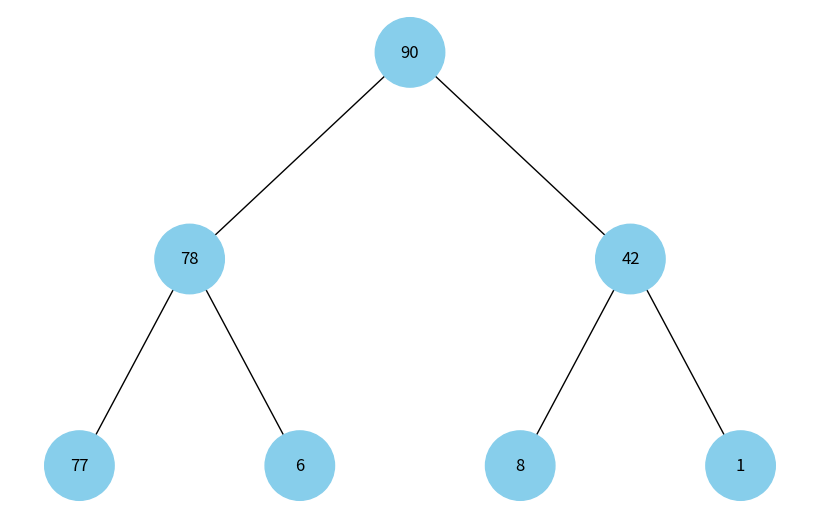

Write the Python code that produced this figure.
import uuid

import networkx as nx
import matplotlib.pyplot as plt


class Node:
    def __init__(self, key, color="skyblue"):
        self.left = None
        self.right = None
        self.val = key
        self.color = color  # Додатковий аргумент для зберігання кольору вузла
        self.id = str(uuid.uuid4())  # Свій ідентифікатор для кожного вузла


def add_edges(graph, node, pos, x=0, y=0, layer=1):
    if node is not None:
        # Використання id та збереження значення вузла
        graph.add_node(node.id, color=node.color, label=node.val)
        if node.left:
            graph.add_edge(node.id, node.left.id)
            left_n = x - 1 / 2 ** layer
            pos[node.left.id] = (left_n, y - 1)
            left_n = add_edges(graph, node.left, pos, x=left_n, y=y - 1,
                               layer=layer + 1)
        if node.right:
            graph.add_edge(node.id, node.right.id)
            right_n = x + 1 / 2 ** layer
            pos[node.right.id] = (right_n, y - 1)
            right_n = add_edges(graph, node.right, pos, x=right_n, y=y - 1,
                                layer=layer + 1)
    return graph


def draw_heap(heap_root):
    heap = nx.DiGraph()
    pos = {heap_root.id: (0, 0)}
    heap = add_edges(heap, heap_root, pos)

    colors = [node[1]['color'] for node in heap.nodes(data=True)]
    # Використання значення вузла для міток
    labels = {node[0]: node[1]['label'] for node in heap.nodes(data=True)}

    plt.figure(figsize=(8, 5))
    nx.draw(heap, pos=pos, labels=labels, arrows=False, node_size=2500,
            node_color=colors)
    plt.show()


# Створення купи
root = Node(90)
root.left = Node(78)
root.left.left = Node(77)
root.left.right = Node(6)
root.right = Node(42)
root.right.left = Node(8)
root.right.right = Node(1)

# Відображення купи
draw_heap(root)
